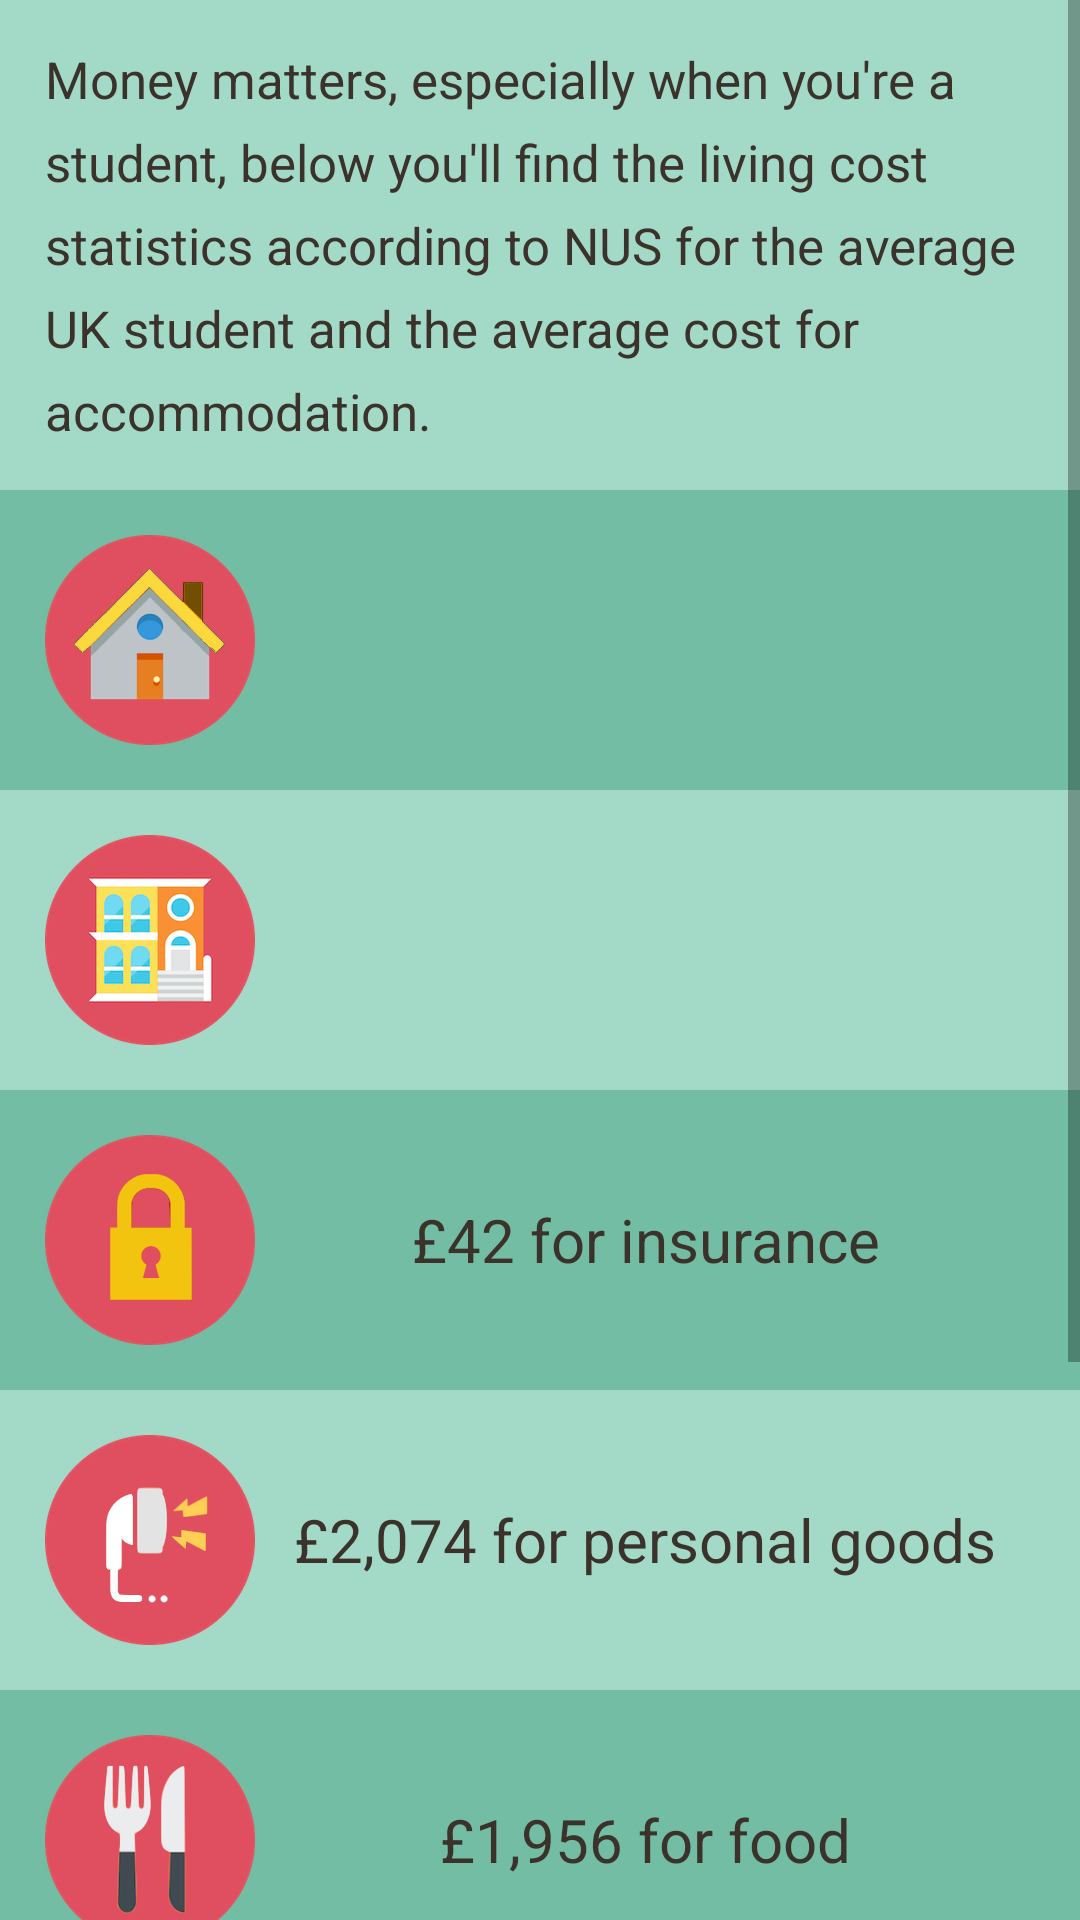

Produce the Android XML layout that renders to this screen, including the resource entries it uses.
<!-- AndroidManifest.xml: application theme AppTheme -->
<!-- res/layout/fragment_cost_stats.xml -->
<?xml version="1.0" encoding="utf-8"?>
<ScrollView android:layout_height="fill_parent"
    android:layout_width="fill_parent"
    xmlns:android="http://schemas.android.com/apk/res/android">
    <RelativeLayout
        android:layout_width="match_parent"

        android:layout_height="match_parent">

        <TextView
            android:id="@+id/cost_text_id"
            android:lineSpacingExtra="8dp"
            android:textSize="17dp"
            android:padding="15dp"
            android:textColor="@color/oldBurgundy"
            android:layout_width="match_parent"
            android:layout_height="wrap_content"
            android:background="@color/background"
            android:text="@string/cost_text_id"
            android:textAppearance="@android:style/TextAppearance.Material.Medium"
             />

        <TextView
            android:id="@+id/private_id"
            android:padding="15dp"
            android:textAlignment="center"
            android:gravity="center"
            android:textSize="20dp"
            android:textColor="@color/oldBurgundy"
            android:background="@color/greenSheen"
            android:layout_width="match_parent"
            android:layout_height="wrap_content"
            android:drawableLeft="@drawable/house_icon2"
            android:layout_below="@+id/cost_text_id"/>

        <TextView
            android:id="@+id/halls_id"
            android:background="@color/background"
            android:padding="15dp"
            android:textColor="@color/oldBurgundy"
            android:textAlignment="center"
            android:gravity="center"
            android:textSize="20dp"
            android:layout_width="match_parent"
            android:layout_height="wrap_content"
            android:drawableLeft="@drawable/halls_icon"
            android:layout_below="@+id/private_id"/>

        <TextView
            android:id="@+id/insurance_id"
            android:background="@color/greenSheen"
            android:padding="15dp"
            android:textColor="@color/oldBurgundy"
            android:textAlignment="center"
            android:textSize="20dp"
            android:gravity="center"
            android:text="@string/insurance_id"
            android:layout_width="match_parent"
            android:layout_height="wrap_content"
            android:drawableLeft="@drawable/insurance_icon"
            android:layout_below="@+id/halls_id"/>

        <TextView
            android:id="@+id/personal_id"
            android:padding="15dp"
            android:textColor="@color/oldBurgundy"
            android:textSize="20dp"
            android:text="@string/personal_id"
            android:textAlignment="center"
            android:gravity="center"
            android:background="@color/background"
            android:layout_width="match_parent"
            android:layout_height="wrap_content"
            android:drawableLeft="@drawable/personal_icon"
            android:layout_below="@+id/insurance_id"/>

        <TextView
            android:id="@+id/food_id"
            android:background="@color/greenSheen"
            android:padding="15dp"
            android:textColor="@color/oldBurgundy"
            android:textSize="20dp"
            android:textAlignment="center"
            android:gravity="center"
            android:text="@string/food_id"
            android:layout_width="match_parent"
            android:layout_height="wrap_content"
            android:drawableLeft="@drawable/food_icon"
            android:layout_below="@+id/personal_id"/>

        <TextView
            android:id="@+id/leisure_id"
            android:background="@color/background"
            android:padding="15dp"
            android:textColor="@color/oldBurgundy"
            android:textSize="20dp"
            android:textAlignment="center"
            android:gravity="center"
            android:text="@string/leisure_id"
            android:layout_width="match_parent"
            android:layout_height="wrap_content"
            android:drawableLeft="@drawable/film_icon2"
            android:layout_below="@+id/food_id"/>

        <TextView
            android:id="@+id/travel_id"
            android:background="@color/greenSheen"
            android:padding="15dp"
            android:textColor="@color/oldBurgundy"
            android:textSize="20dp"
            android:textAlignment="center"
            android:gravity="center"
            android:text="@string/travel_id"
            android:layout_width="match_parent"
            android:layout_height="wrap_content"
            android:drawableLeft="@drawable/travel_icon"
            android:layout_below="@+id/leisure_id"/>

        <Space
            android:layout_width="match_parent"
            android:layout_height="50dp"
            android:background="@color/background"
            android:layout_below="@+id/leisure_id"
            android:layout_alignParentLeft="true"
            android:layout_alignParentStart="true"
            android:layout_marginTop="89dp" />


    </RelativeLayout>
</ScrollView>
<!-- resources referenced by this layout -->
<resources>
  <color name="background">#A3DAC7</color>
  <color name="greenSheen">#72BDA3</color>
  <color name="oldBurgundy">#3B322C</color>
  <!-- drawable film_icon2: png bitmap (drawable-xxhdpi, 21846 bytes) -->
  <!-- drawable food_icon: png bitmap (drawable-xxhdpi, 18841 bytes) -->
  <!-- drawable halls_icon: png bitmap (drawable-xxhdpi, 25354 bytes) -->
  <!-- drawable house_icon2: png bitmap (drawable-xxhdpi, 21687 bytes) -->
  <!-- drawable insurance_icon: png bitmap (drawable-xxhdpi, 15254 bytes) -->
  <!-- drawable personal_icon: png bitmap (drawable-xxhdpi, 16443 bytes) -->
  <!-- drawable travel_icon: png bitmap (drawable-xxhdpi, 20269 bytes) -->
  <string name="cost_text_id">Money matters, especially when you\'re a student,  below you\'ll find the living cost statistics according to NUS for the average UK student and the average cost for accommodation.</string>
  <string name="food_id">£1,956 for food</string>
  <string name="insurance_id">£42 for insurance</string>
  <string name="leisure_id">£1,310 for leisure time</string>
  <string name="personal_id">£2,074 for personal goods</string>
  <string name="travel_id">£1,524 for travel expenses</string>
  <style name="AppTheme" parent="Theme.AppCompat.Light.DarkActionBar">
          
          <item name="colorPrimary">@color/colorPrimary</item>
          <item name="colorPrimaryDark">@color/colorPrimaryDark</item>
          <item name="colorAccent">@color/colorAccent</item>
          <item name="android:actionOverflowButtonStyle">@style/CustomOverflowButton</item>
      </style>
  <color name="colorPrimary"> #72BDA3</color>
  <color name="colorPrimaryDark">#839788</color>
  <color name="colorAccent">#839788</color>
  <style name="CustomOverflowButton" parent="@android:style/Widget.Holo.Light.ActionButton.Overflow">
          <item name="android:src">@drawable/search_alpha</item>
      </style>
  <!-- drawable search_alpha: png bitmap (drawable-xhdpi, 3653 bytes) -->
</resources>
